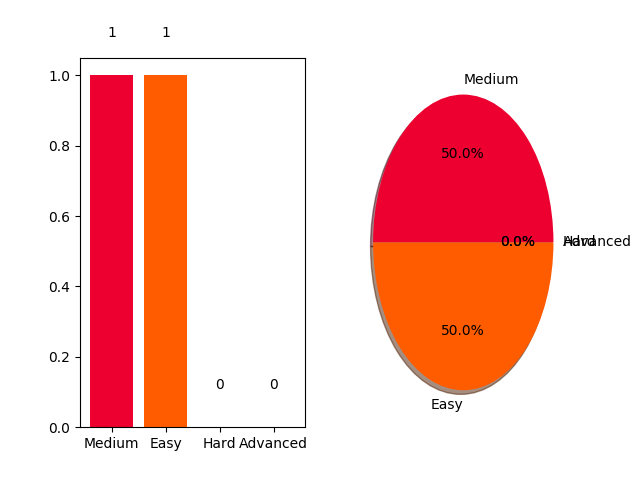

Data behind this chart, as committed beside it:
problem, difficulty
Calendar Module, Easy
Time Delta, Medium
